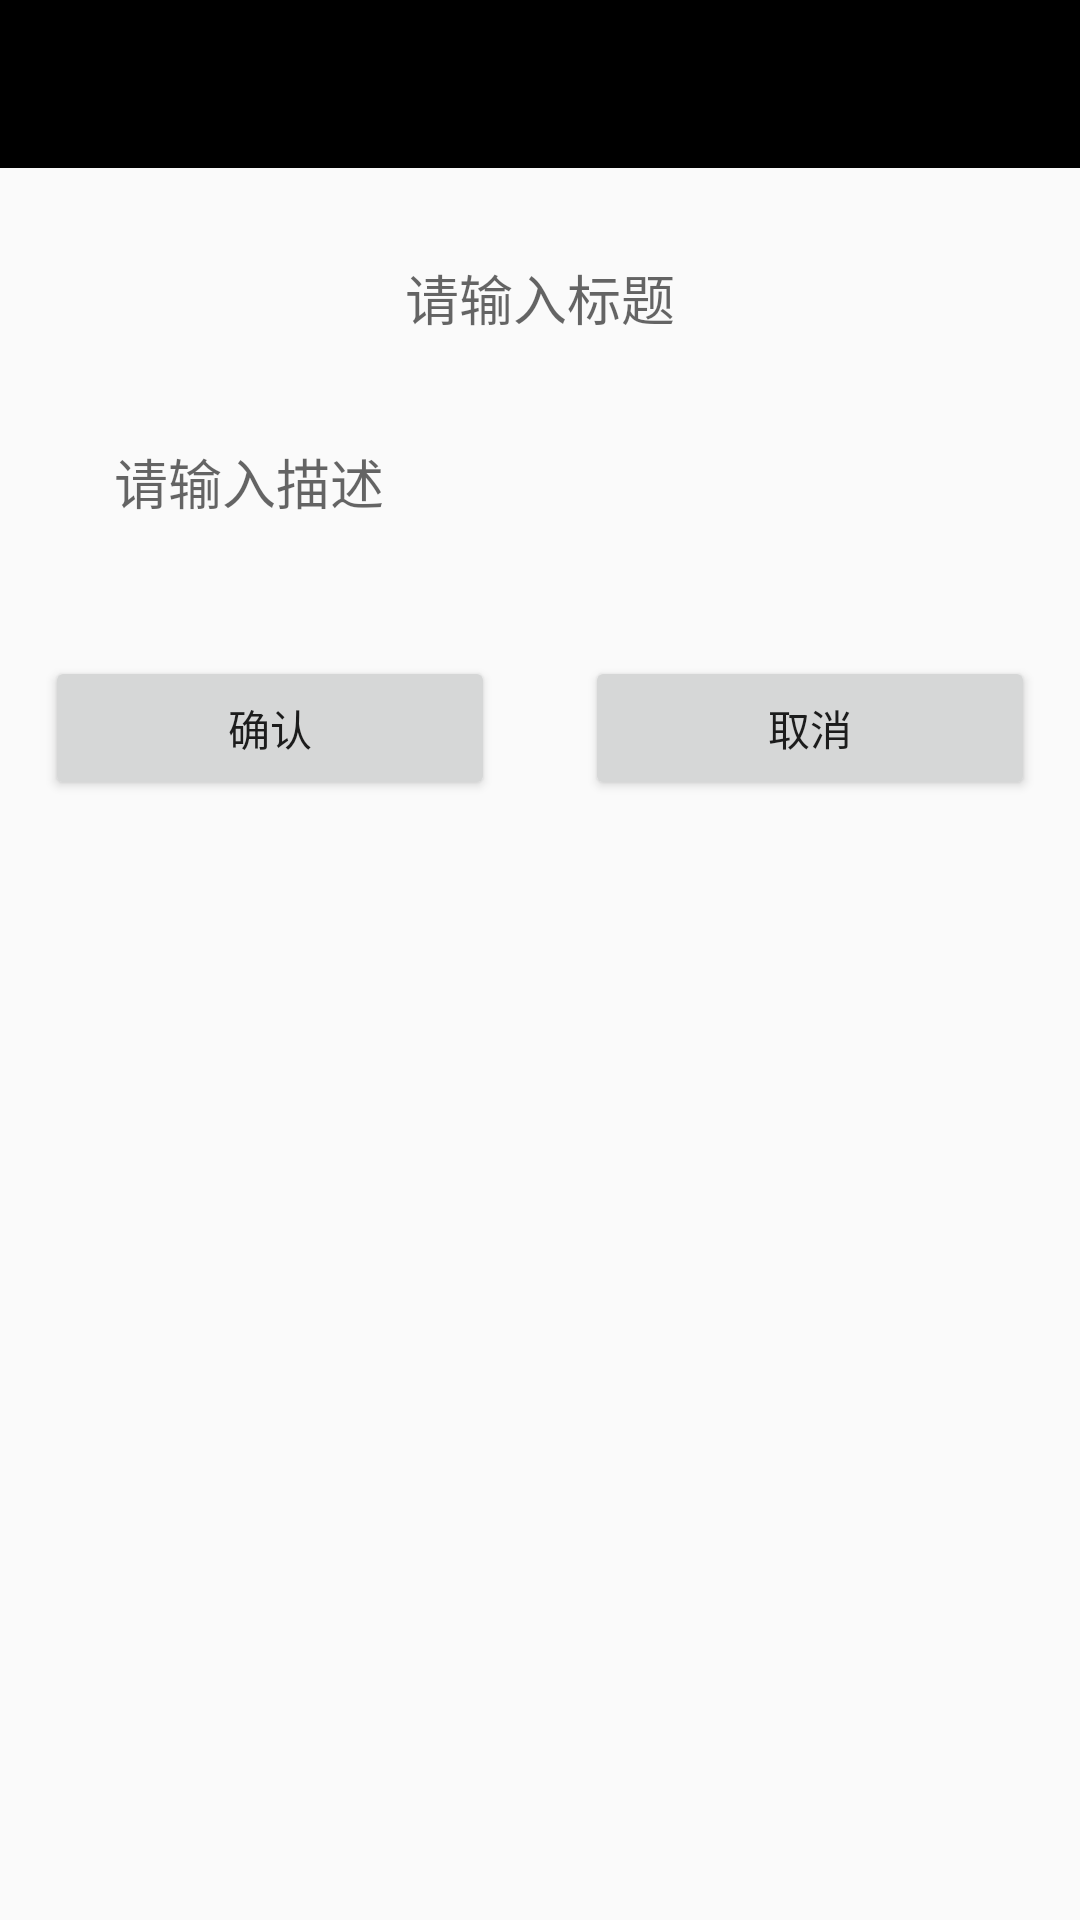

Layout XML and referenced resources for this Android screen:
<!-- AndroidManifest.xml: application theme AppTheme -->
<!-- res/layout/post_message_activity.xml -->
<?xml version="1.0" encoding="utf-8"?>
<LinearLayout xmlns:android="http://schemas.android.com/apk/res/android"
    xmlns:app="http://schemas.android.com/apk/res-auto"
    android:orientation="vertical" android:layout_width="match_parent"
    android:layout_height="match_parent">
    <android.support.v7.widget.Toolbar
        android:id="@+id/post_message_tool_bar"
        android:layout_width="match_parent"
        android:layout_height="?attr/actionBarSize"
        android:background="@color/colorPrimary"
        android:theme="@style/ThemeOverlay.AppCompat.Dark.ActionBar">
    </android.support.v7.widget.Toolbar>

    <LinearLayout
        android:orientation="vertical"
        android:layout_width="match_parent"
        android:layout_height="wrap_content"
        android:layout_margin="20dp">
        <EditText
            android:layout_width="match_parent"
            android:layout_height="wrap_content"
            android:hint="请输入标题"
            android:background="@drawable/shape_edittext_middle"
            android:paddingTop="10dp"
            android:paddingLeft="15dp"
            android:paddingRight="15dp"
            android:paddingBottom="10dp"
            android:textAlignment="center"
            android:id="@+id/post_message_title"/>
        <EditText
            android:layout_marginTop="15dp"
            android:layout_width="match_parent"
            android:layout_height="wrap_content"
            android:hint="请输入描述"
            android:background="@drawable/shape_edittext_middle"
            android:paddingTop="10dp"
            android:paddingLeft="18dp"
            android:paddingRight="18dp"
            android:paddingBottom="10dp"
            android:id="@+id/post_message_description"/>
        <android.support.v7.widget.RecyclerView
            android:layout_width="match_parent"
            android:layout_height="wrap_content"
            android:id="@+id/post_message_photo_rv_list"
            android:background="@drawable/shape_edittext_last"
            >
        </android.support.v7.widget.RecyclerView>
    </LinearLayout>
    <LinearLayout
        android:layout_width="match_parent"
        android:layout_height="wrap_content"
        >
        <Button
            android:layout_width="0dp"
            android:layout_weight="1"
            android:layout_height="wrap_content"
            android:text="确认"
            android:layout_margin="15dp"
            android:id="@+id/post_message_submit"/>
        <Button
            android:layout_width="0dp"
            android:layout_weight="1"
            android:layout_height="wrap_content"
            android:text="取消"
            android:layout_margin="15dp"
            android:id="@+id/post_message_cancel"/>
    </LinearLayout>
</LinearLayout>
<!-- resources referenced by this layout -->
<resources>
  <color name="colorPrimary">#000000</color>
  <style name="AppTheme" parent="Theme.AppCompat.Light.DarkActionBar">
          
          <item name="colorPrimary">@color/colorPrimary</item>
          <item name="colorPrimaryDark">@color/colorPrimaryDark</item>
          <item name="colorAccent">@color/colorAccent</item>
          <item name="windowNoTitle">true</item>
          <item name="windowActionBar">false</item>
          <item name="android:windowContentTransitions">true</item>
      </style>
  <color name="colorPrimaryDark">#011627</color>
  <color name="colorAccent">#2EC4B6</color>
</resources>
